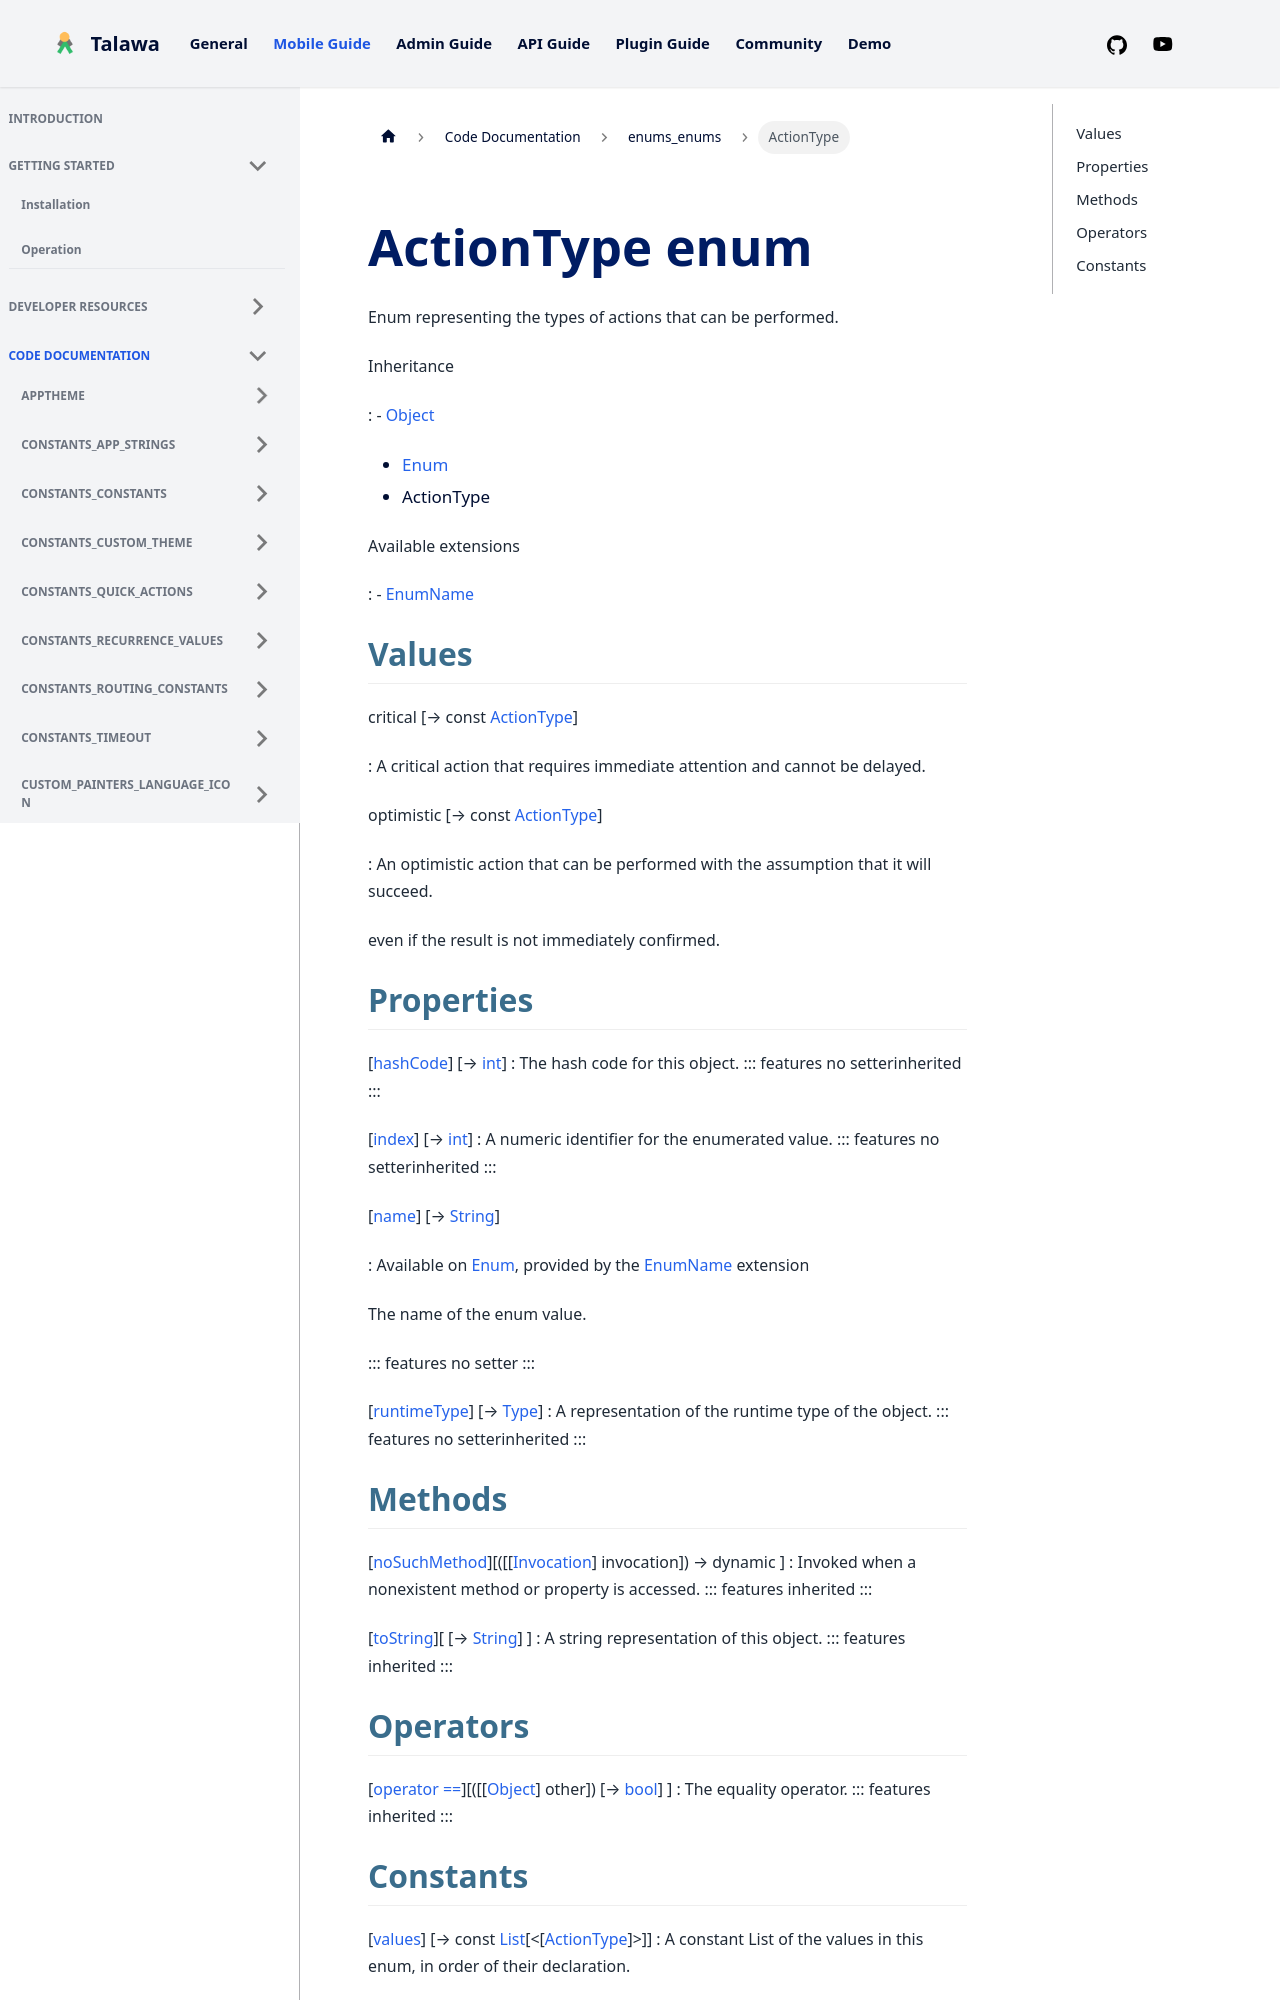

repository: PalisadoesFoundation/talawa · page: docs/auto-docs/enums_enums/ActionType/index.html · generator: docusaurus


<div>

# ActionType enum

</div>


Enum representing the types of actions that can be performed.




Inheritance

:   -   [Object](https://api.flutter.dev/flutter/dart-core/Object-class.html)
    -   [Enum](https://api.flutter.dev/flutter/dart-core/Enum-class.html)
    -   ActionType

Available extensions

:   -   [EnumName](https://api.flutter.dev/flutter/dart-core/EnumName.html)



## Values

critical [→ const [ActionType](../enums_enums/ActionType.md)]

:   A critical action that requires immediate attention and cannot be
    delayed.

optimistic [→ const [ActionType](../enums_enums/ActionType.md)]

:   An optimistic action that can be performed with the assumption that
    it will succeed.

    even if the result is not immediately confirmed.



## Properties

[[hashCode](https://api.flutter.dev/flutter/dart-core/Object/hashCode.html)] [→ [int](https://api.flutter.dev/flutter/dart-core/int-class.html)]
:   The hash code for this object.
    ::: features
    no setterinherited
    :::

[[index](https://api.flutter.dev/flutter/dart-core/Enum/index.html)] [→ [int](https://api.flutter.dev/flutter/dart-core/int-class.html)]
:   A numeric identifier for the enumerated value.
    ::: features
    no setterinherited
    :::

[[name](https://api.flutter.dev/flutter/dart-core/EnumName/name.html)] [→ [String](https://api.flutter.dev/flutter/dart-core/String-class.html)]

:   Available on
    [Enum](https://api.flutter.dev/flutter/dart-core/Enum-class.html),
    provided by the
    [EnumName](https://api.flutter.dev/flutter/dart-core/EnumName.html)
    extension

    The name of the enum value.

    ::: features
    no setter
    :::

[[runtimeType](https://api.flutter.dev/flutter/dart-core/Object/runtimeType.html)] [→ [Type](https://api.flutter.dev/flutter/dart-core/Type-class.html)]
:   A representation of the runtime type of the object.
    ::: features
    no setterinherited
    :::
